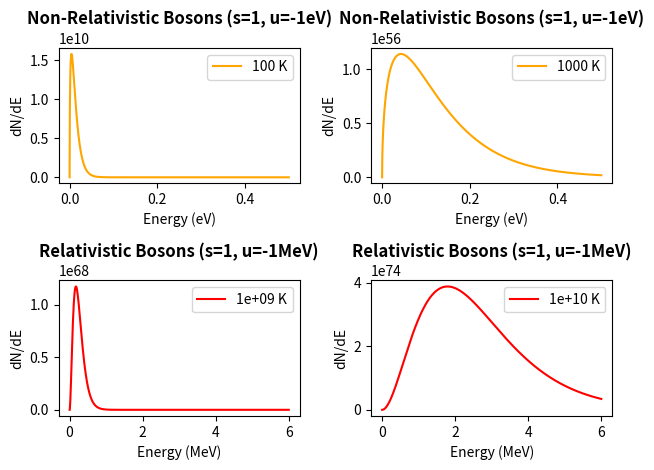

Here is the Python script that generated this plot:

#Plotting dN/dE vs E for Relativistic/Non-relativistic Bosons

import numpy as np
from scipy.constants import h,c,m_e,k,pi,e,u
import matplotlib.pyplot as plt

#------dN/dE for non-relativistic bosons

m=4*u #mass of helium 4 amu
s=1 #Spin
u=-1 #Chemical Potential
V=1 #Volume
Cn=(2*s+1)*2*pi*V*(2*m)**(3/2)/h**3
E=np.linspace(0,0.5,1000) #Energy in eV
T=[100,1000]
g=[0]*len(E)
n=[0]*len(E)
f=[0]*len(E)
for j in range(len(T)):
    b=1/(k*T[j])
    for i in range(len(E)):
        g[i]=Cn*E[i]**(1/2)
        n[i]=1/(np.exp((E[i]-u)*b*e)-1)
        f[i]=g[i]*n[i]
    plt.subplot(2,2,j+1)
    plt.plot(E,f,color="orange",label=str(T[j])+" K")
    plt.xlabel("Energy (eV)")
    plt.ylabel("dN/dE")
    plt.title("Non-Relativistic Bosons (s=1, u=-1eV)",fontweight='bold')
    plt.legend()


#---------dN/dE for relativistic bosons
s=1 #Spin
u=-1 #Chemical Potential
V=1 #Volume
Cr=2*s*4*pi*V/(h*c)**3
E=np.linspace(0,6,1000) #Energy in MeV
T=[1e9,1e10]
g=[0]*len(E)
n=[0]*len(E)
f=[0]*len(E)
for j in range(len(T)):
    b=1/(k*T[j])
    for i in range(len(E)):
        g[i]=Cr*E[i]**2
        n[i]=1/(np.exp((E[i]-u)*b*e*10**6)+1)
        f[i]=g[i]*n[i]
    plt.subplot(2,2,j+3)
    plt.plot(E,f,color="red",label=str(format(T[j],"0.1"))+" K")
    plt.xlabel("Energy (MeV)")
    plt.ylabel("dN/dE")
    plt.title("Relativistic Bosons (s=1, u=-1MeV)",fontweight='bold')
    plt.legend()
plt.tight_layout()
plt.show()
